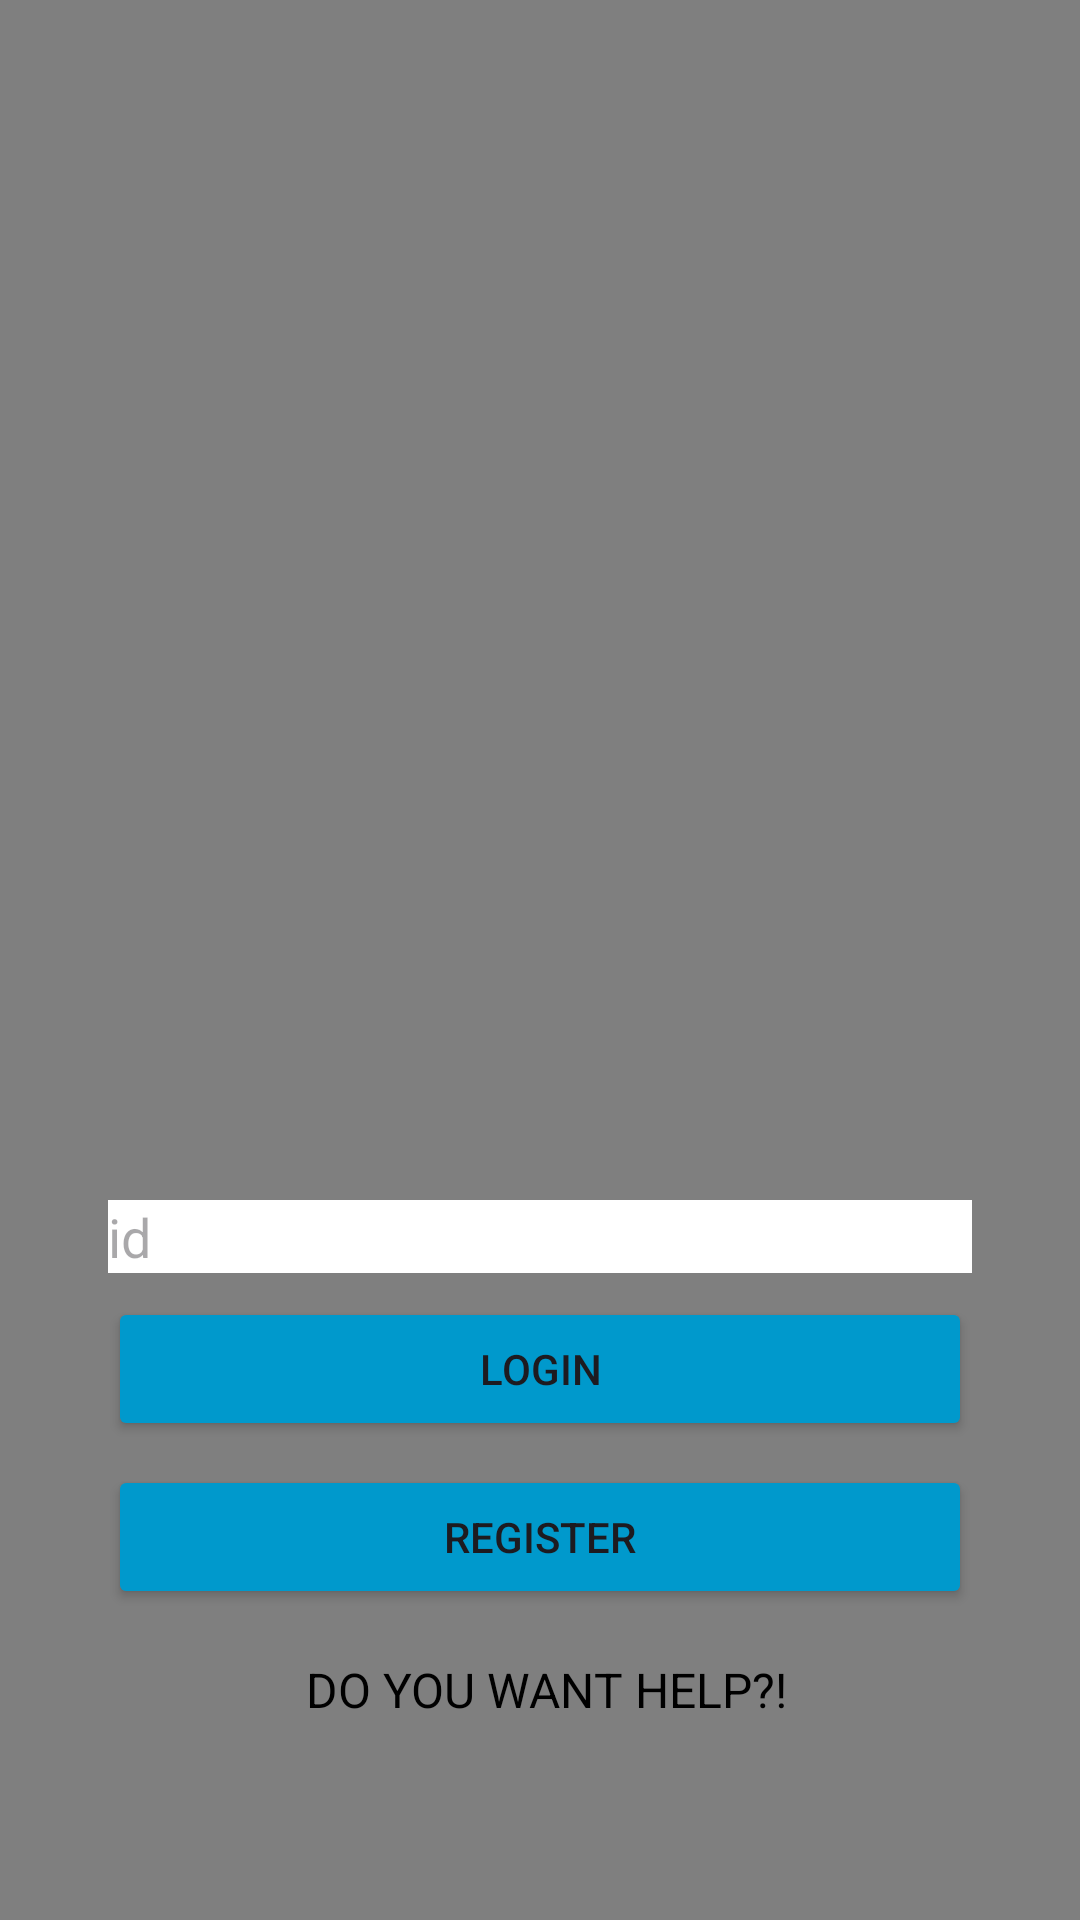

Android layout source for this screen:
<!-- AndroidManifest.xml: application theme Theme.NewFinal -->
<!-- res/layout/activity_main.xml -->
<?xml version="1.0" encoding="utf-8"?>
<androidx.constraintlayout.widget.ConstraintLayout xmlns:android="http://schemas.android.com/apk/res/android"
    xmlns:app="http://schemas.android.com/apk/res-auto"
    xmlns:tools="http://schemas.android.com/tools"
    android:layout_width="match_parent"
    android:layout_height="match_parent"
    tools:context=".MainActivity">

    <VideoView
        android:id="@+id/videoView"
        android:layout_width="match_parent"
        android:layout_height="match_parent"
        android:layout_gravity="center"
        app:layout_constraintTop_toTopOf="parent"
        app:layout_constraintBottom_toBottomOf="parent"
        app:layout_constraintLeft_toLeftOf="parent"
        app:layout_constraintRight_toRightOf="parent" />

    <EditText
        android:id="@+id/idField"
        android:layout_width="0dp"
        android:layout_height="wrap_content"
        android:hint="id"
        android:background="@android:color/white"
        app:layout_constraintTop_toTopOf="parent"
        app:layout_constraintLeft_toLeftOf="parent"
        app:layout_constraintRight_toRightOf="parent"
        app:layout_constraintWidth_percent="0.8"
        android:layout_marginTop="400dp"
        android:layout_marginBottom="8dp" />

    <Button
        android:id="@+id/loginButton"
        android:layout_width="0dp"
        android:layout_height="wrap_content"
        android:text="Login"
        android:backgroundTint="@android:color/holo_blue_dark"
        app:layout_constraintTop_toBottomOf="@id/idField"
        app:layout_constraintLeft_toLeftOf="parent"
        app:layout_constraintRight_toRightOf="parent"
        app:layout_constraintWidth_percent="0.8"
        android:layout_marginTop="8dp" />

    <Button
        android:id="@+id/registerButton"
        android:layout_width="0dp"
        android:layout_height="wrap_content"
        android:text="Register"
        android:backgroundTint="@android:color/holo_blue_dark"
        app:layout_constraintTop_toBottomOf="@id/loginButton"
        app:layout_constraintLeft_toLeftOf="parent"
        app:layout_constraintRight_toRightOf="parent"
        app:layout_constraintWidth_percent="0.8"
        android:layout_marginTop="8dp" />

    <TextView
        android:id="@+id/helpText"
        android:layout_width="wrap_content"
        android:layout_height="wrap_content"
        android:text=" DO YOU WANT HELP?!"
        android:textColor="@android:color/black"
        android:textSize="16sp"
        app:layout_constraintTop_toBottomOf="@id/registerButton"
        app:layout_constraintLeft_toLeftOf="parent"
        app:layout_constraintRight_toRightOf="parent"
        android:layout_marginTop="16dp" />

</androidx.constraintlayout.widget.ConstraintLayout>
<!-- resources referenced by this layout -->
<resources>
  <style name="Theme.NewFinal" parent="Base.Theme.NewFinal" />
  <style name="Base.Theme.NewFinal" parent="Theme.Material3.DayNight.NoActionBar">
          
          
      </style>
</resources>
